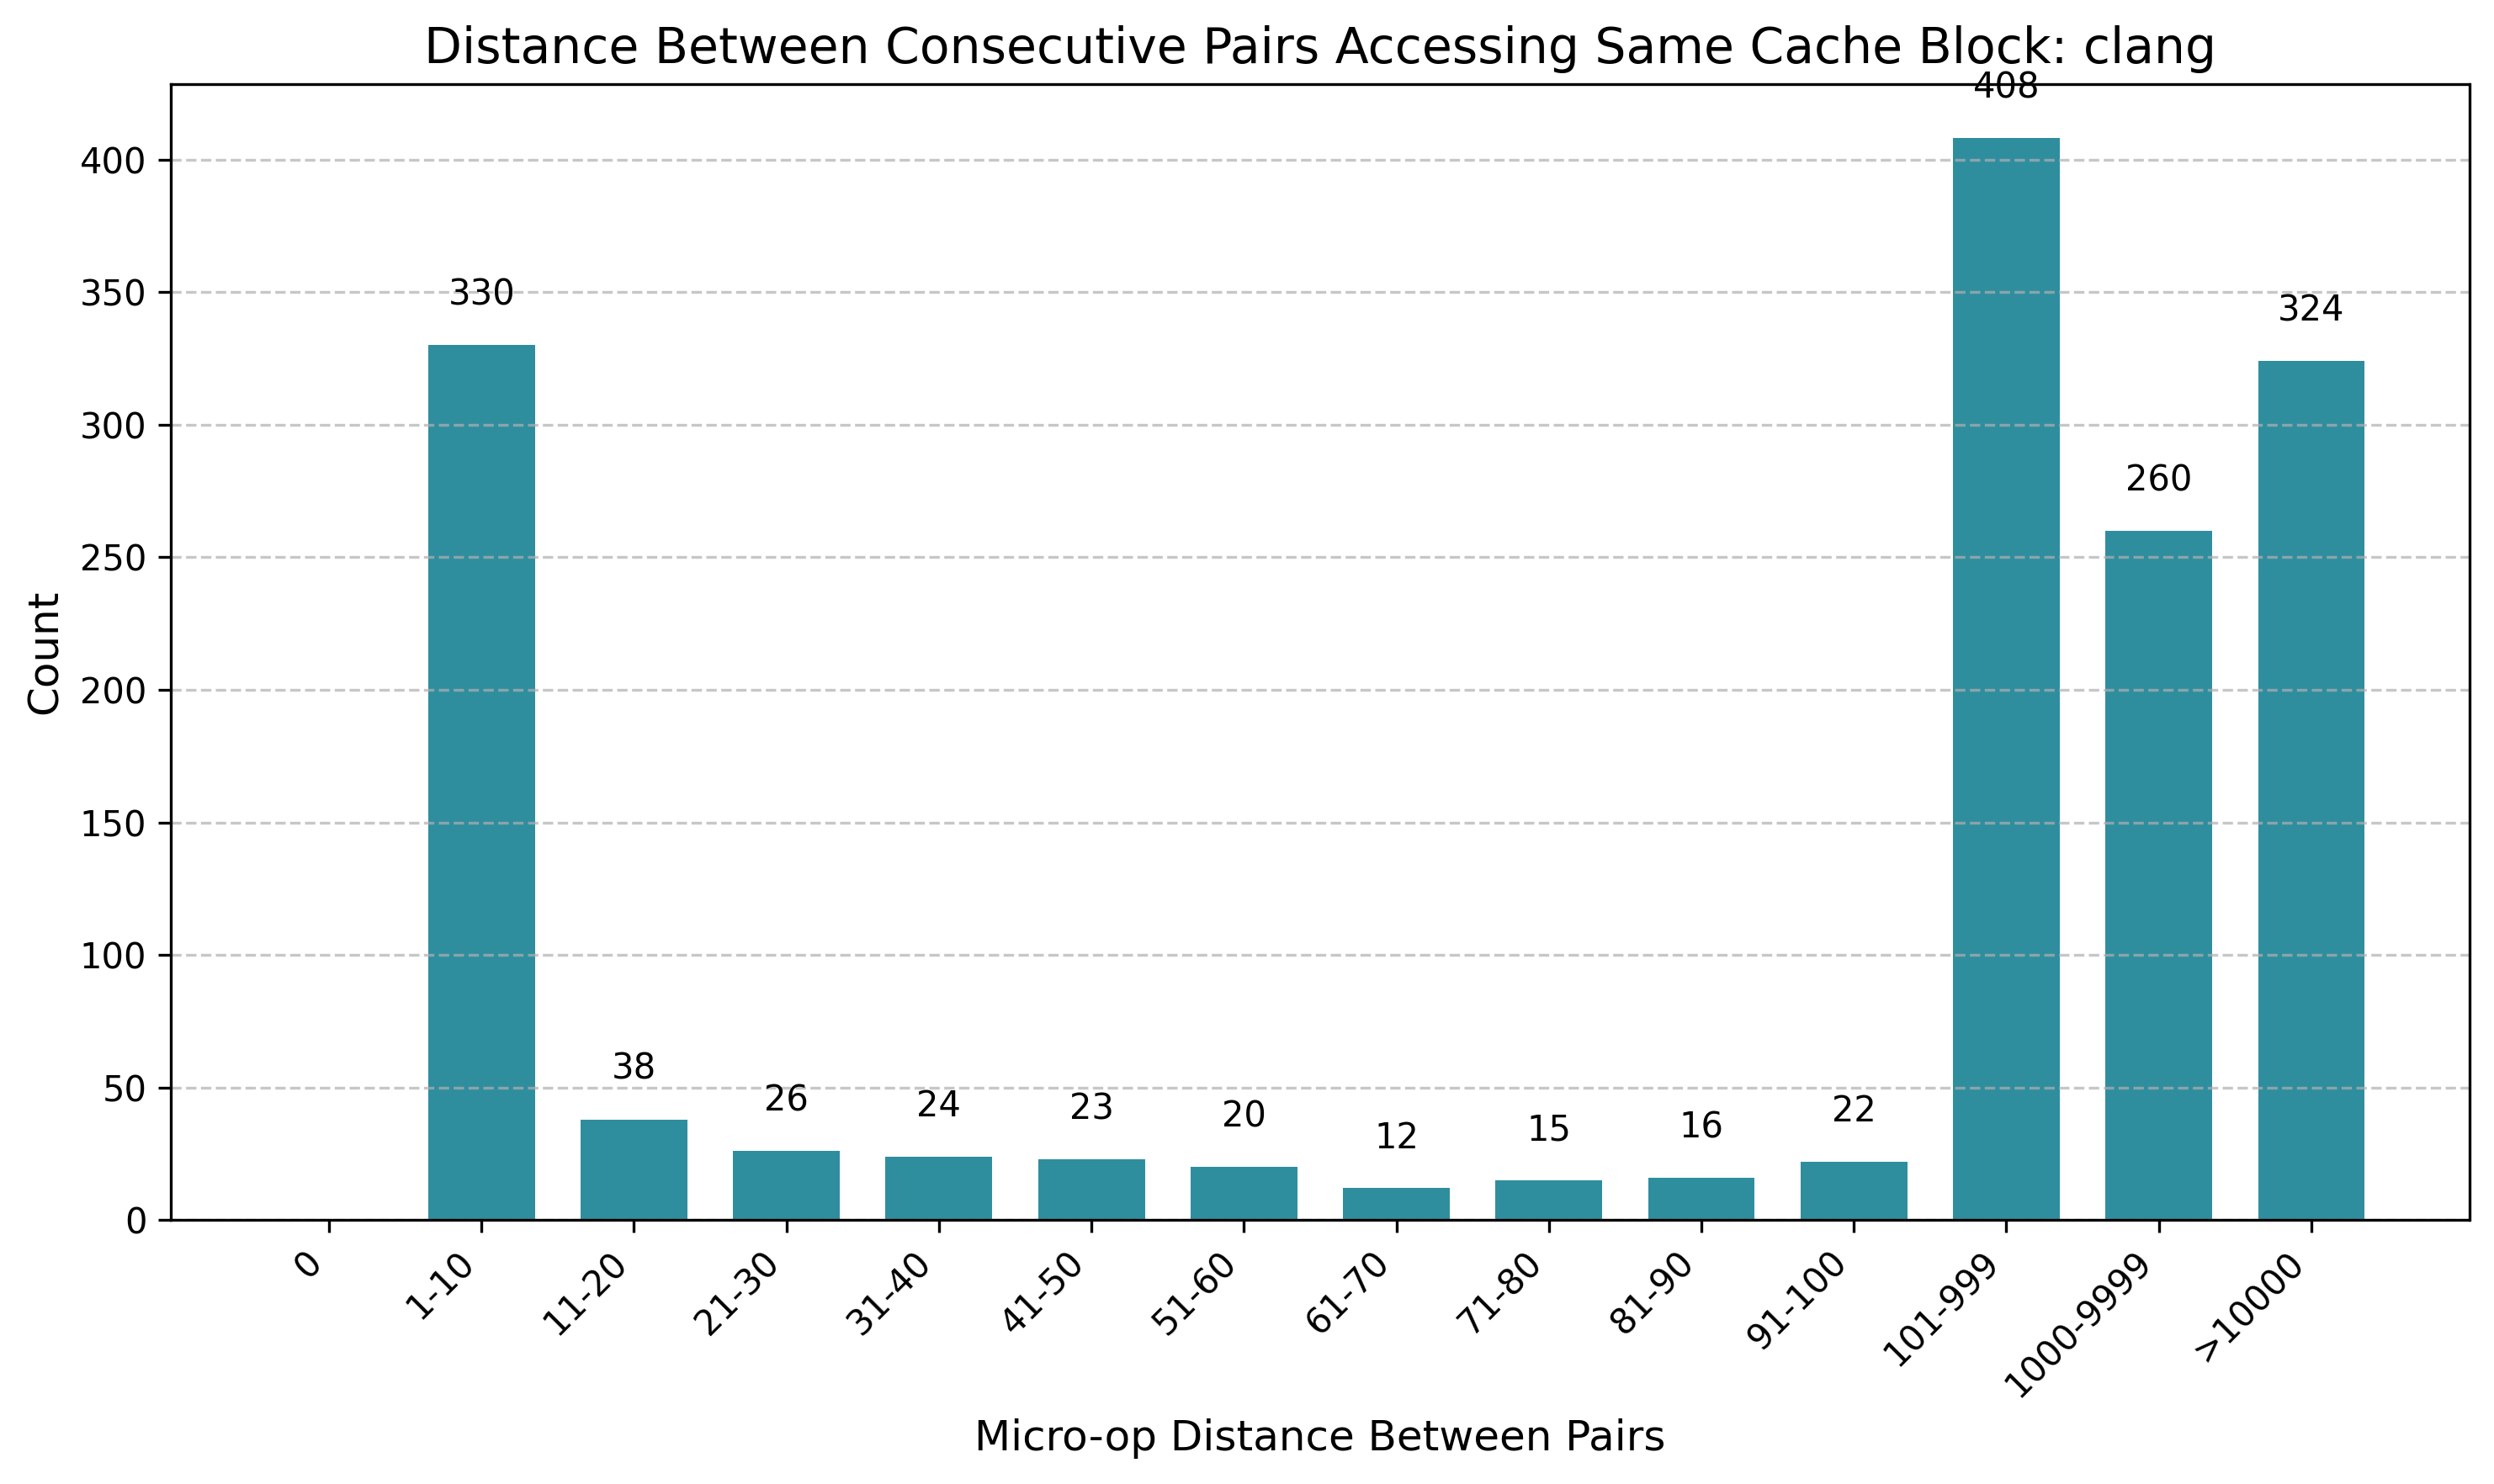

Source data for this figure (header and first rows):
bin, count, percentage
0, 0, 0.00
1-10, 330, 21.74
11-20, 38, 2.50
21-30, 26, 1.71
31-40, 24, 1.58
41-50, 23, 1.52
51-60, 20, 1.32
61-70, 12, 0.79
71-80, 15, 0.99
81-90, 16, 1.05
91-100, 22, 1.45
101-999, 408, 26.88
1000-9999, 260, 17.13
>10000, 324, 21.34
